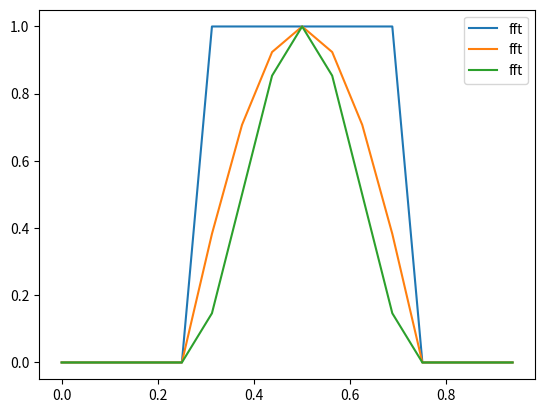

Write Python code to recreate this figure.
import numpy as np
import matplotlib.pyplot as plt

def phi(x,n):
	if abs(x-1/2)<1/4:
		return (np.cos(2*np.pi*(x-1/2)))**n
	else:
		return 0

def DFT_slow(x):
	x = np.asarray(x,dtype=float)
	N = x.shape[0]
	n = np.arange(N)
	k = n.reshape((N,1))
	M = np.exp(-2j*np.pi*k*n/N)
	return np.dot(M,x)

def FFT(x):
	x = np.asarray(x,dtype=float)
	N = x.shape[0]
	
	if N%2>0:
		raise ValueError("size of x must be a power of 2")
	elif N<=32:
		return DFT_slow(x)
	else:
		X_even = FFT(x[::2])
		X_odd = FFT(x[1::2])
		factor = np.exp(-2j * np.pi * np.arange(N)/N)
		return np.concatenate([X_even + factor[:int(N/2)]*X_odd, X_even + factor[int(N/2):]*X_odd])

# [redacted]

def IDFT(x):
	x = np.asarray(x,dtype=float)
	N = x.shape[0]
	factor = np.exp(2j * np.pi * np.arange(N)/N)
	re = np.zeros(N,dtype='c8')
	for i in range(N):
		for j in range(N):
			re[i] += 1/N*(factor[j])**i*x[j]
	return re

#Plot log(error) vs log(dx)

nn = np.array([0,1,2])
mm = np.array([4])
nxx, dxx = 2**mm, 1/2**mm

Xmesh = np.zeros((nxx[0],3))
fft = np.zeros((nxx[0],3),dtype='c8')
idft = np.zeros((nxx[0],3),dtype='c8')

for j in range(3):
	for i in range(nxx[0]):
		xi = i*dxx[0]
		Xmesh[i,j] = phi(xi,j)
	fft[:,j] = FFT(Xmesh[:,j])
	idft[:,j] = IDFT(fft[:,j])


xx = np.array([i*dxx[0] for i in range(nxx[0])])
plt.plot(xx,idft,label="fft")
#plt.plot(xx,Xmesh,label="exact")
plt.legend()
plt.show()











